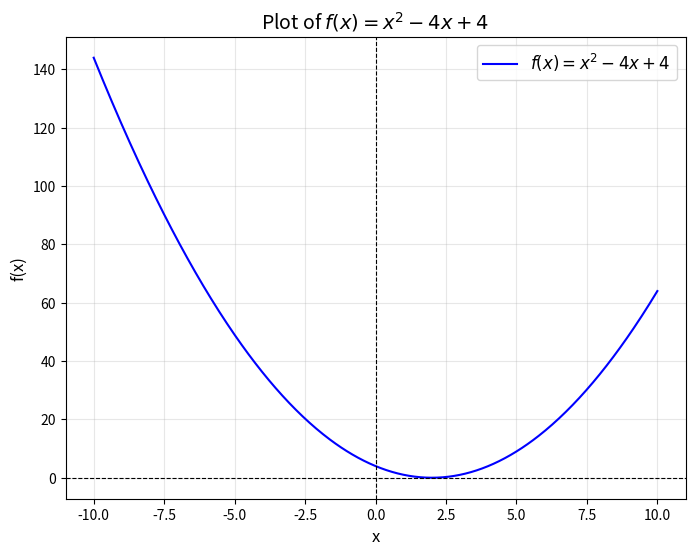

This chart was generated by the following Python code:
import matplotlib.pyplot as plt
import numpy as np

# Define the function
def quadratic_function(x):
    """Calculate the quadratic function f(x) = x^2 - 4x + 4."""
    return x**2 - 4 * x + 4

try:
    # Generate x values
    x_values = np.linspace(-10, 10, 500)  # 500 points for smooth plotting

    # Calculate y values
    y_values = quadratic_function(x_values)

    # Create the plot
    plt.figure(figsize=(8, 6))
    plt.plot(x_values, y_values, label=r"$f(x) = x^2 - 4x + 4$", color="blue")

    # Customize the plot
    plt.title("Plot of $f(x) = x^2 - 4x + 4$", fontsize=14)
    plt.xlabel("x", fontsize=12)
    plt.ylabel("f(x)", fontsize=12)
    plt.axhline(0, color="black", linewidth=0.8, linestyle="--")
    plt.axvline(0, color="black", linewidth=0.8, linestyle="--")
    plt.grid(alpha=0.3)
    plt.legend(fontsize=12)

    # Show the plot
    plt.show()

except Exception as e:
    print(f"An error occurred: {e}")
